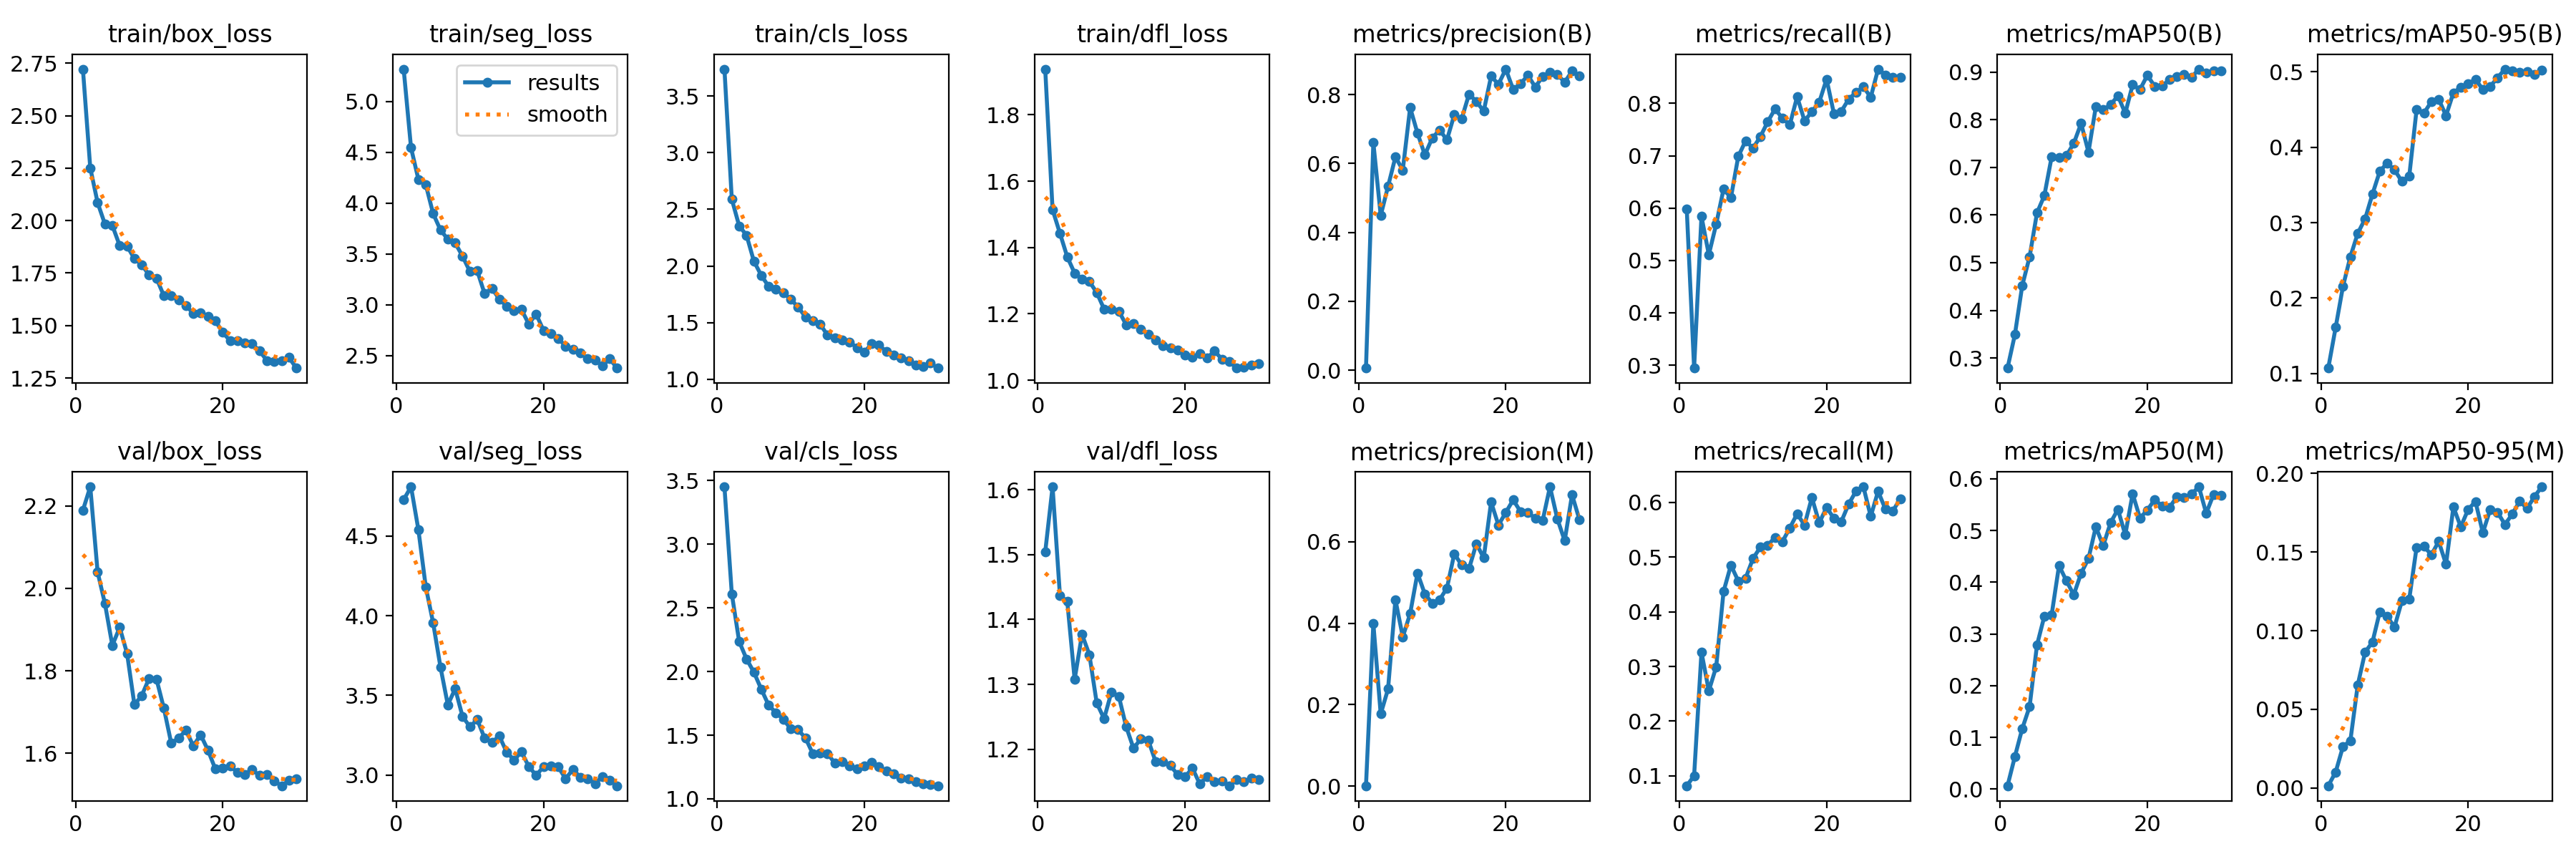

The data file committed next to this chart (first rows):
epoch, time, train/box_loss, train/seg_loss, train/cls_loss, train/dfl_loss, metrics/precision(B), metrics/recall(B), metrics/mAP50(B), metrics/mAP50-95(B), metrics/precision(M), metrics/recall(M), metrics/mAP50(M), metrics/mAP50-95(M), val/box_loss, val/seg_loss, val/cls_loss, val/dfl_loss, lr/pg0, lr/pg1, lr/pg2
1, 165.1, 2.722, 5.318, 3.738, 1.938, 0.00639, 0.5981, 0.2793, 0.1074, 0.00092, 0.08176, 0.0064, 0.00137, 2.19, 4.729, 3.45, 1.504, 0.0004675, 0.0004675, 0.0004675
2, 342.7, 2.251, 4.544, 2.589, 1.514, 0.6611, 0.2944, 0.3494, 0.1612, 0.3991, 0.1, 0.06277, 0.01006, 2.247, 4.809, 2.61, 1.604, 0.0009127, 0.0009127, 0.0009127
3, 507.8, 2.085, 4.233, 2.354, 1.443, 0.4491, 0.584, 0.4521, 0.2158, 0.177, 0.326, 0.1169, 0.02637, 2.04, 4.54, 2.236, 1.437, 0.001326, 0.001326, 0.001326
4, 679.7, 1.982, 4.182, 2.271, 1.371, 0.5339, 0.511, 0.5126, 0.2549, 0.2386, 0.2555, 0.1594, 0.02999, 1.963, 4.182, 2.098, 1.428, 0.001288, 0.001288, 0.001288
5, 849.3, 1.977, 3.897, 2.042, 1.323, 0.6189, 0.5693, 0.6045, 0.2858, 0.4576, 0.2993, 0.2783, 0.06541, 1.862, 3.956, 1.995, 1.308, 0.00124, 0.00124, 0.00124
6, 1015, 1.881, 3.736, 1.917, 1.305, 0.5812, 0.6361, 0.6407, 0.305, 0.3663, 0.4372, 0.3341, 0.08632, 1.905, 3.678, 1.862, 1.377, 0.001193, 0.001193, 0.001193
7, 1181, 1.879, 3.644, 1.82, 1.297, 0.7623, 0.6197, 0.7224, 0.3377, 0.4235, 0.4852, 0.3373, 0.09271, 1.842, 3.441, 1.736, 1.346, 0.001146, 0.001146, 0.001146
8, 1353, 1.819, 3.607, 1.798, 1.264, 0.6881, 0.6987, 0.7213, 0.3681, 0.523, 0.4564, 0.4323, 0.112, 1.718, 3.542, 1.675, 1.271, 0.001099, 0.001099, 0.001099
9, 1519, 1.79, 3.477, 1.765, 1.214, 0.6253, 0.7283, 0.7247, 0.3789, 0.4716, 0.4618, 0.4026, 0.109, 1.74, 3.367, 1.626, 1.247, 0.001052, 0.001052, 0.001052
10, 1688, 1.74, 3.327, 1.706, 1.214, 0.6737, 0.7145, 0.7502, 0.3699, 0.4494, 0.4973, 0.3757, 0.1024, 1.782, 3.303, 1.548, 1.288, 0.001005, 0.001005, 0.001005
11, 1854, 1.725, 3.333, 1.638, 1.208, 0.6975, 0.7363, 0.7923, 0.3546, 0.4576, 0.5184, 0.4173, 0.1189, 1.78, 3.348, 1.543, 1.282, 0.0009574, 0.0009574, 0.0009574
12, 2010, 1.642, 3.108, 1.551, 1.167, 0.6686, 0.7647, 0.7318, 0.3616, 0.4861, 0.5215, 0.4456, 0.1201, 1.709, 3.231, 1.479, 1.235, 0.0009103, 0.0009103, 0.0009103
13, 2174, 1.641, 3.16, 1.518, 1.171, 0.7416, 0.7894, 0.8275, 0.45, 0.5706, 0.5363, 0.5071, 0.153, 1.625, 3.207, 1.356, 1.202, 0.0008631, 0.0008631, 0.0008631
14, 2337, 1.623, 3.054, 1.485, 1.154, 0.7296, 0.7714, 0.8208, 0.4451, 0.5426, 0.5284, 0.4704, 0.1537, 1.636, 3.244, 1.362, 1.216, 0.000816, 0.000816, 0.000816
15, 2506, 1.596, 2.984, 1.391, 1.139, 0.8013, 0.759, 0.8313, 0.4603, 0.5338, 0.5534, 0.515, 0.1481, 1.656, 3.144, 1.356, 1.214, 0.0007688, 0.0007688, 0.0007688
16, 2676, 1.558, 2.939, 1.362, 1.122, 0.7802, 0.8127, 0.8502, 0.4635, 0.5952, 0.5793, 0.5409, 0.1567, 1.618, 3.094, 1.281, 1.181, 0.0007216, 0.0007216, 0.0007216
17, 2841, 1.561, 2.953, 1.344, 1.104, 0.752, 0.7668, 0.8135, 0.4417, 0.5604, 0.5587, 0.4918, 0.1422, 1.645, 3.145, 1.293, 1.181, 0.0006745, 0.0006745, 0.0006745
18, 3001, 1.543, 2.81, 1.328, 1.098, 0.8535, 0.7837, 0.8731, 0.4721, 0.6975, 0.6091, 0.571, 0.1787, 1.607, 3.054, 1.256, 1.175, 0.0006273, 0.0006273, 0.0006273
19, 3165, 1.522, 2.908, 1.279, 1.091, 0.8299, 0.8021, 0.8633, 0.4792, 0.6408, 0.5629, 0.5241, 0.166, 1.561, 2.998, 1.239, 1.161, 0.0005802, 0.0005802, 0.0005802
20, 3325, 1.468, 2.747, 1.236, 1.075, 0.874, 0.8463, 0.8931, 0.4841, 0.6719, 0.5908, 0.5395, 0.1771, 1.565, 3.052, 1.257, 1.158, 0.000533, 0.000533, 0.000533
21, 3483, 1.427, 2.715, 1.313, 1.07, 0.8149, 0.7801, 0.87, 0.4896, 0.7027, 0.571, 0.56, 0.1821, 1.569, 3.059, 1.287, 1.171, 0.0004859, 0.0004859, 0.0004859
22, 3650, 1.428, 2.669, 1.302, 1.08, 0.8315, 0.7847, 0.8702, 0.4765, 0.674, 0.5651, 0.5474, 0.1622, 1.553, 3.052, 1.25, 1.147, 0.0004387, 0.0004387, 0.0004387
23, 3815, 1.418, 2.591, 1.243, 1.067, 0.8561, 0.8079, 0.8843, 0.4803, 0.6724, 0.5971, 0.5445, 0.1771, 1.548, 2.976, 1.221, 1.158, 0.0003915, 0.0003915, 0.0003915
24, 3973, 1.413, 2.558, 1.215, 1.088, 0.8221, 0.821, 0.891, 0.492, 0.6572, 0.6208, 0.565, 0.1752, 1.56, 3.036, 1.194, 1.15, 0.0003444, 0.0003444, 0.0003444
25, 4152, 1.379, 2.528, 1.19, 1.064, 0.8523, 0.8317, 0.8942, 0.5034, 0.6516, 0.6288, 0.5638, 0.1676, 1.546, 2.986, 1.161, 1.151, 0.0002972, 0.0002972, 0.0002972
26, 4319, 1.334, 2.467, 1.162, 1.056, 0.8644, 0.8115, 0.8888, 0.501, 0.7349, 0.5747, 0.5704, 0.1741, 1.548, 2.978, 1.156, 1.144, 0.0002501, 0.0002501, 0.0002501
27, 4499, 1.33, 2.457, 1.127, 1.037, 0.8582, 0.8654, 0.906, 0.4989, 0.6564, 0.6207, 0.5845, 0.1824, 1.532, 2.947, 1.135, 1.154, 0.0002029, 0.0002029, 0.0002029
28, 4676, 1.331, 2.399, 1.111, 1.039, 0.8361, 0.8542, 0.8981, 0.5002, 0.6024, 0.5876, 0.5333, 0.1777, 1.521, 2.99, 1.117, 1.15, 0.0001558, 0.0001558, 0.0001558
29, 4846, 1.348, 2.467, 1.142, 1.046, 0.868, 0.8492, 0.9026, 0.496, 0.7154, 0.5843, 0.5698, 0.1852, 1.534, 2.969, 1.112, 1.156, 0.0001086, 0.0001086, 0.0001086
30, 5001, 1.298, 2.376, 1.098, 1.05, 0.8539, 0.8501, 0.903, 0.502, 0.6544, 0.6069, 0.5684, 0.1915, 1.538, 2.933, 1.103, 1.154, 6.1447e-05, 6.1447e-05, 6.1447e-05
